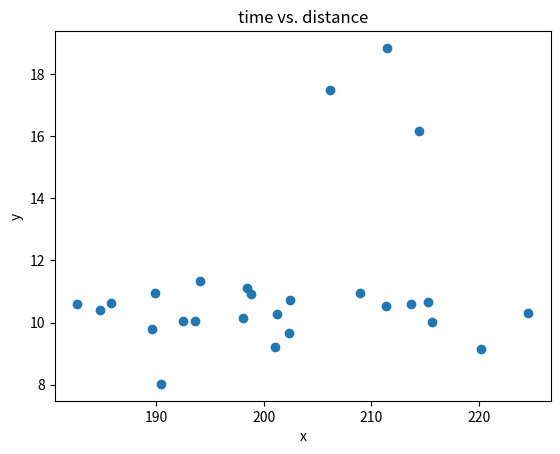

This chart was generated by the following Python code:
#!/usr/bin/env python
# -*- coding: utf-8 -*-

import matplotlib.pyplot as plt
# 指定 Matplotlib 使用的编码方式

# 将数据存储到列表中
data = [[211.48,18.8389],
        [206.181,17.4854],
        [198.436,11.1039],
        [189.937,10.965],
        [185.832,10.6205],
        [202.333,9.68009],
        [198.076,10.1633],
        [193.602,10.0379],
        [189.649,9.8048],
        [198.851,10.9324],
        [215.647,10.027],
        [201.224,10.2796],
        [213.714,10.5918],
        [215.319,10.6535],
        [201.095,9.21129],
        [214.488,16.1775],
        [224.612,10.3147],
        [211.385,10.5208],
        [208.975,10.9541],
        [220.219,9.15351],
        [192.484,10.0399],
        [190.49,8.02684],
        [194.105,11.3256],
        [202.426,10.7222],
        [184.814,10.4068],
        [182.674,10.5834]]

# 提取 x 和 y 坐标
x = [d[0] for d in data]
y = [d[1] for d in data]

# 绘制散点图
plt.scatter(x, y)

# 设置图表标题和坐标轴标签
plt.title('time vs. distance')
plt.xlabel('x')
plt.ylabel('y')

# 显示图表
plt.show()
